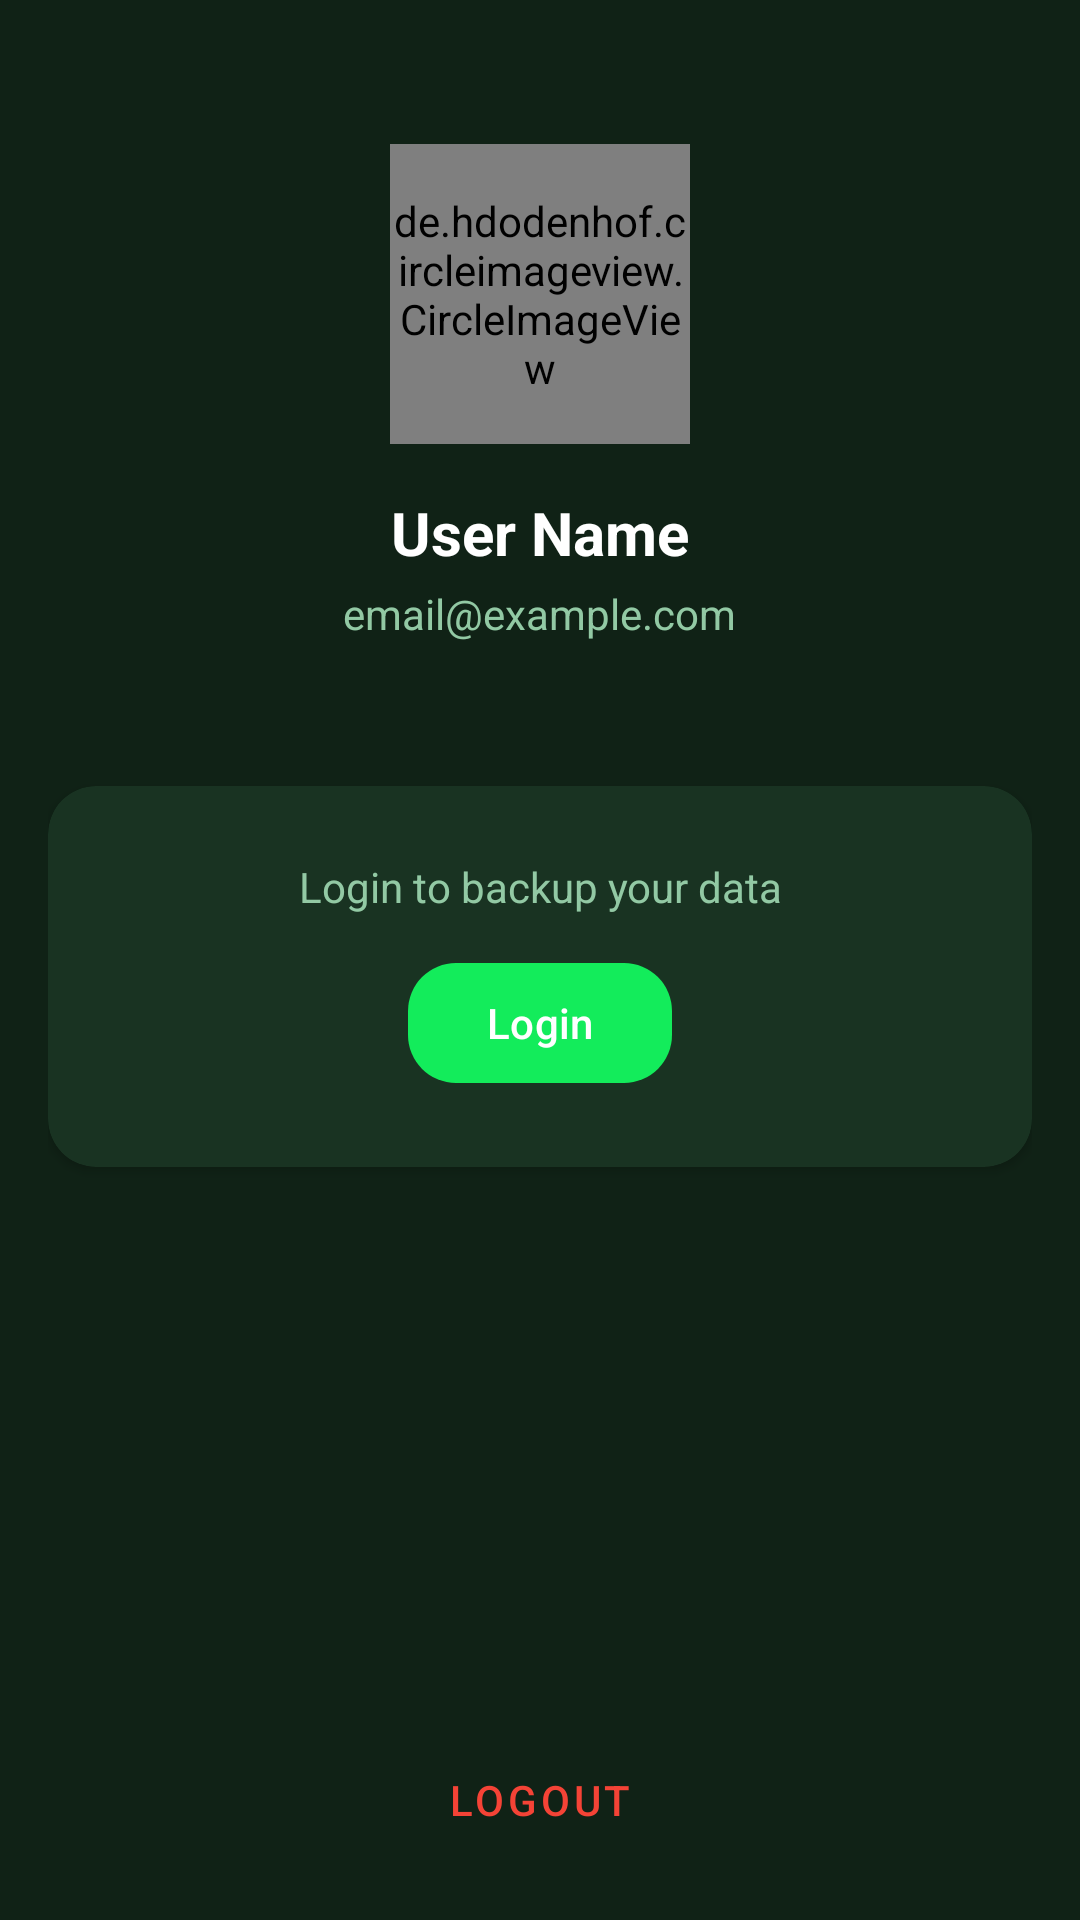

Produce the Android XML layout that renders to this screen, including the resource entries it uses.
<!-- AndroidManifest.xml: application theme Theme.FoodPlanner -->
<!-- res/layout/fragment_profile.xml -->
<?xml version="1.0" encoding="utf-8"?>
<LinearLayout 
    xmlns:android="http://schemas.android.com/apk/res/android"
    xmlns:app="http://schemas.android.com/apk/res-auto"
    android:layout_width="match_parent"
    android:layout_height="match_parent"
    android:background="@color/background_dark"
    android:orientation="vertical"
    android:padding="16dp">

    
    <LinearLayout
        android:layout_width="match_parent"
        android:layout_height="wrap_content"
        android:gravity="center"
        android:orientation="vertical"
        android:paddingTop="32dp"
        android:paddingBottom="32dp">

        <de.hdodenhof.circleimageview.CircleImageView
            android:id="@+id/iv_profile"
            android:layout_width="100dp"
            android:layout_height="100dp"
            android:src="@drawable/ic_person"
            app:civ_border_color="@color/primary_color"
            app:civ_border_width="3dp" />

        <TextView
            android:id="@+id/tv_user_name"
            android:layout_width="wrap_content"
            android:layout_height="wrap_content"
            android:layout_marginTop="16dp"
            android:text="User Name"
            android:textColor="@color/text_primary"
            android:textSize="20sp"
            android:textStyle="bold" />

        <TextView
            android:id="@+id/tv_user_email"
            android:layout_width="wrap_content"
            android:layout_height="wrap_content"
            android:layout_marginTop="4dp"
            android:text="email@example.com"
            android:textColor="@color/text_secondary"
            android:textSize="14sp" />

    </LinearLayout>



    
    <androidx.cardview.widget.CardView
        android:id="@+id/card_guest_prompt"
        android:layout_width="match_parent"
        android:layout_height="wrap_content"
        android:layout_marginTop="16dp"
        android:visibility="visible"
        app:cardBackgroundColor="@color/surface_dark"
        app:cardCornerRadius="@dimen/corner_radius_medium"
        app:cardElevation="@dimen/card_elevation">

        <LinearLayout
            android:layout_width="match_parent"
            android:layout_height="wrap_content"
            android:gravity="center"
            android:orientation="vertical"
            android:padding="24dp">

            <TextView
                android:layout_width="wrap_content"
                android:layout_height="wrap_content"
                android:gravity="center"
                android:text="@string/login_to_backup"
                android:textColor="@color/text_secondary"
                android:textSize="14sp" />

            <com.google.android.material.button.MaterialButton
                android:id="@+id/btn_login"
                android:layout_width="wrap_content"
                android:layout_height="wrap_content"
                android:layout_marginTop="12dp"
                android:text="@string/login"
                app:backgroundTint="@color/primary_color"
                app:cornerRadius="@dimen/corner_radius_medium" />

        </LinearLayout>

    </androidx.cardview.widget.CardView>

    <View
        android:layout_width="match_parent"
        android:layout_height="0dp"
        android:layout_weight="1" />

    
    <com.google.android.material.button.MaterialButton
        android:id="@+id/btn_logout"
        style="@style/Widget.MaterialComponents.Button.TextButton"
        android:layout_width="match_parent"
        android:layout_height="wrap_content"
        android:text="@string/logout"
        android:textColor="@color/error_color" />

    <ProgressBar
        android:id="@+id/progress_bar"
        android:layout_width="wrap_content"
        android:layout_height="wrap_content"
        android:layout_gravity="center"
        android:visibility="gone" />

</LinearLayout>
<!-- resources referenced by this layout -->
<resources>
  <color name="background_dark">#102216</color>
  <color name="error_color">#F44336</color>
  <color name="primary_color">#13ec5b</color>
  <color name="surface_dark">#193322</color>
  <color name="text_primary">#FFFFFF</color>
  <color name="text_secondary">#92c9a4</color>
  <dimen name="card_elevation">2dp</dimen>
  <dimen name="corner_radius_medium">16dp</dimen>
  <!-- drawable ic_person (drawable) -->
  <vector xmlns:android="http://schemas.android.com/apk/res/android"
      android:width="24dp"
      android:height="24dp"
      android:viewportWidth="24"
      android:viewportHeight="24">
      <path
          android:fillColor="@color/accent_color"
          android:pathData="M12,12c2.21,0 4,-1.79 4,-4s-1.79,-4 -4,-4s-4,1.79 -4,4S9.79,12 12,12zM12,14c-2.67,0 -8,1.34 -8,4v2h16v-2C20,15.34 14.67,14 12,14z"/>
  </vector>
  <string name="login">Login</string>
  <string name="login_to_backup">Login to backup your data</string>
  <string name="logout">Logout</string>
  <style name="Theme.FoodPlanner" parent="Base.Theme.FoodPlanner" />
  <color name="accent_color">#13ec5b</color>
  <style name="Base.Theme.FoodPlanner" parent="Theme.Material3.DayNight.NoActionBar">
          
          
          <item name="android:statusBarColor">@color/background_dark</item>
          <item name="android:windowLightStatusBar">false</item>
      </style>
</resources>
